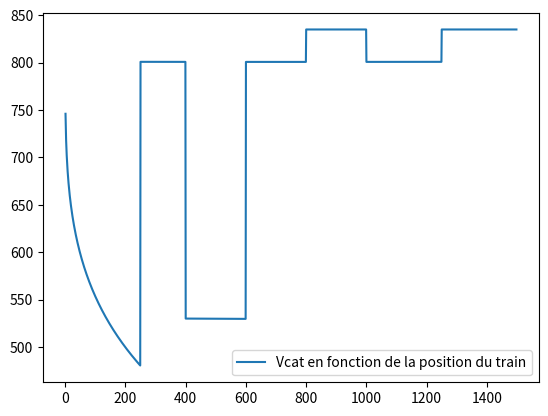
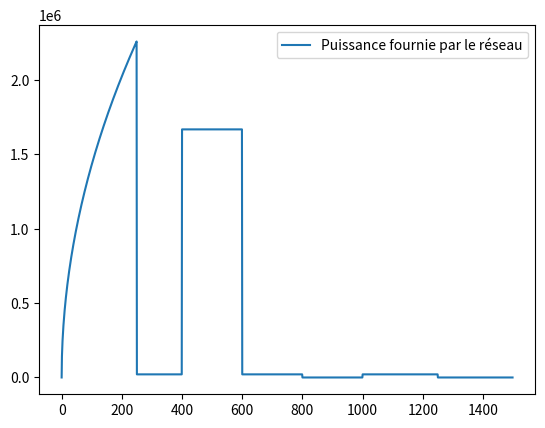
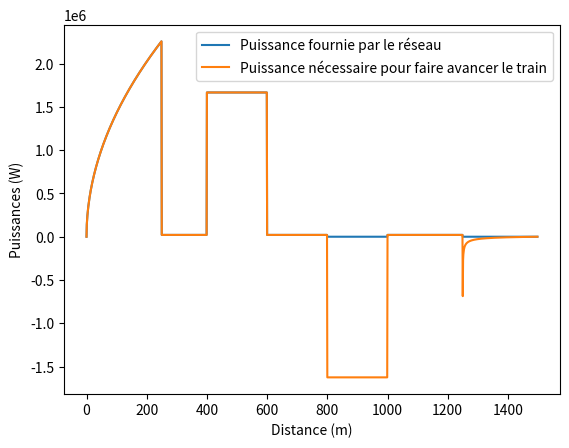

Recreate these plots in Python, in order.
## Importation
import math as ma
import matplotlib.pyplot as plt
import numpy as np


# #Définition des variables

#Variables liées à la partie mécanique
M = 140000  # en kg, pour une rame
g = 9.81
v_croisiere = 20 #vitesse de croisière en m/s
acc = 0.8 # accélération en m/s^2
d = 1500 # distance en m entre deux sous stations
alpha = [0 for i in range(400)] + [ma.atan(0.06) for i in range(200)] + [0 for i in range(200)] + [ma.atan(-0.06) for i in range(200)] + [0 for i in range(500)]
#alpha = [0 for i in range(d)]

#Variables liées à la partie électrique
V0 = 835  # en V
Vcat_ini = 0.1 # en V
Rs1 = 0.1  # résistance interne des sous stations en Ohm
Rs2 = Rs1
Rlin = 0.016 * 10 ** (-3)  # résistance linéique cable entre SS1 et train (en Ohm par m)

#Variables liées à la partie informatique
N = 500 # discrétisation
tau = 1  # pas de temps
pas_dist = 1 # pas de distance, en m
epsilon = 1e-6 # précision pour la dichotomie


# # Calcul de la vitesse, position et accélération en fonction du temps
# Hypothèse : profil de vitesse trapézoïdal, vitesse de croisière de 20 m/s. On accélère et on freine à +- 0.8 m/s^2.

n = int(v_croisiere/acc) # nombre de pas où le train accélère/deccélère

#Accélération (t)
A_t = []
for i in range(n):
    A_t.append(acc)
for i in range(N-2*n):
    A_t.append(0)
for i in range(n):
    A_t.append(-acc)

#Vitesse (t)
V_t = []
#print(n)
for i in range(n):
    V_t.append(acc * tau * i)
for i in range(N-2*n):
    V_t.append(v_croisiere)
for i in range(n):
    V_t.append(v_croisiere - acc * tau * i)

#Position (t)
X_t = []
position = 0
for i in range(N):
    position = position + V_t[i] * tau
    X_t.append(position)


## Passage en distance
#Toutes les listes précédentes sont discrétisées en fonction du temps. Pour la suite de l'étude, nous allons les discrétisées en distance (pas de 1 mètre)
A = []
V = []
X = []

dist_acc = int(v_croisiere*(v_croisiere/acc)/2) # distance d'acc et de freinage = 250m (aire sous la courbe de vitesse) Cela représente le nouveau "n"

for i in range(dist_acc):
    X.append(i*pas_dist)
    A.append(acc)
    V.append(acc*ma.sqrt(2/acc)*ma.sqrt(i))
for i in range(dist_acc,d-dist_acc):
    X.append(i*pas_dist)
    A.append(0)
    V.append(v_croisiere)
for i in range(dist_acc):
    X.append(d-dist_acc+i*pas_dist)
    A.append(-acc)
    V.append(v_croisiere - acc*ma.sqrt(2/acc)*ma.sqrt(i))


##Calcul Puissance Train
def frottements():
    a = 0.3
    b = 0.1
    l = []
    for i in range(len(V)):
        l.append(1000 + a * V[i] + b * V[i] ** 2)
    return l

def Puissance_Train():
    P = []
    for i in range(d-dist_acc):
        P.append((M * A[i] + M * g * ma.sin(alpha[i]) + frottements()[i]) * V[i])
    for i in range(d-dist_acc,d-1): #Calcul Puissance récupérée par freinage
        P.append(-0.20*(0.5*M*(V[i]**2-V[i+1]**2))/tau) #On récupère 20% de l'énergie cinétique, et on prends l'accélération et la vitesse au point juste avant de freiner
    return P

P = Puissance_Train()
print(P)
#P2=P[:d-dist_acc]
#for i in range(d-dist_acc,d-1):
#    P2.append(0)


# # Résolution numérique pour trouver Vcat, Is1 et Is2

#Dichotomie
a = 0.1 # Attention il y a deux zéros dans la fonction recherchée (pour d1=500m). Ici c'est l'intervalle pour le premier zéro.
b = 1000

def dichotomie(f, a, b, epsilon):
    m = (a + b)/2
    c=0
    while abs(a - b) > epsilon:
        if f(a)*f(m) > 0:
            a = m
        else:
            b = m
        m = (a + b)/2
        c+=1
    return m

# On trouve Vcat = 1.4035875878762452 Volt
# Vcat = 1.4036
# Is1 = (V0-Vcat) / (Rlin*d1 + Rs1)
# Is2 = (V0-Vcat) / (Rlin*d2 + Rs2)
# On trouve Is1=7718 A et Is2=7186 A

TensionCat = []
for d1 in range(d-1):
    def f(Vcat):
        return((V0-Vcat)/(Rlin*d1 + Rs1) + (V0-Vcat)/(Rlin*(d-d1) + Rs2) - P[d1]/(V0-Vcat))
    TensionCat.append(dichotomie(f,a,b,epsilon))

plt.figure()
plt.plot(X[1:-1], TensionCat[1:],label="Vcat en fonction de la position du train")
plt.legend()
plt.show()
#print(TensionCat)


##Calcul Puissance Électrique
U_train = []
I_train = []
W_train = []

for i in range(d-1):
    d1 = i
    Vcat = TensionCat[i]
    Is1 = (V0-Vcat) / (Rlin*d1 + Rs1)
    Is2 = (V0-Vcat) / (Rlin*(d-d1) + Rs2)
    U_train.append(V0 - Vcat)
    I_train.append(Is1 + Is2)
    W_train.append(U_train[i] * I_train[i])
print(W_train)

plt.figure()
plt.plot(X[:-1], W_train,label="Puissance fournie par le réseau")
plt.legend()
plt.show()

##Calcul des courbes
plt.figure()
plt.plot(X[:-1], W_train,label="Puissance fournie par le réseau")
plt.xlabel("Distance (m)")
plt.ylabel("Puissances (W)")
plt.legend()
plt.plot(X[:-1], P,label="Puissance nécessaire pour faire avancer le train")
plt.legend()
plt.show()

# plt.xlabel("Position du train")
# plt.ylabel("Puissance nécessaire pour faire avancer le train")
